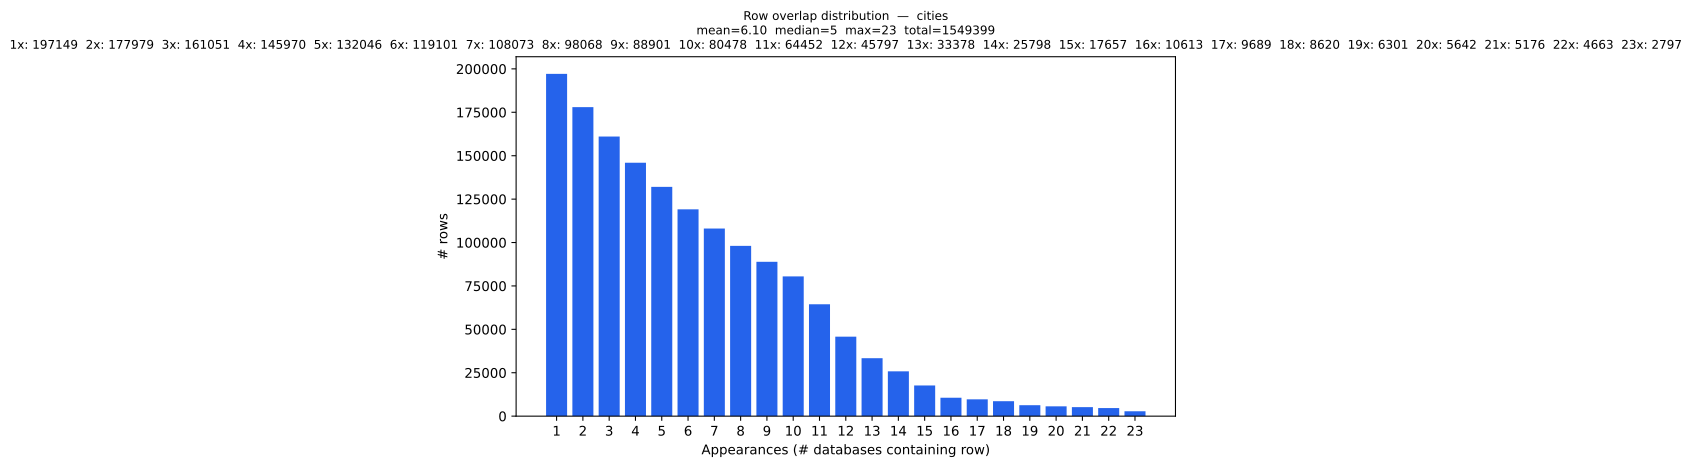

Data behind this chart, as committed beside it:
overlap_count, rows
1, 197149
2, 177979
3, 161051
4, 145970
5, 132046
6, 119101
7, 108073
8, 98068
9, 88901
10, 80478
11, 64452
12, 45797
13, 33378
14, 25798
15, 17657
16, 10613
17, 9689
18, 8620
19, 6301
20, 5642
21, 5176
22, 4663
23, 2797
